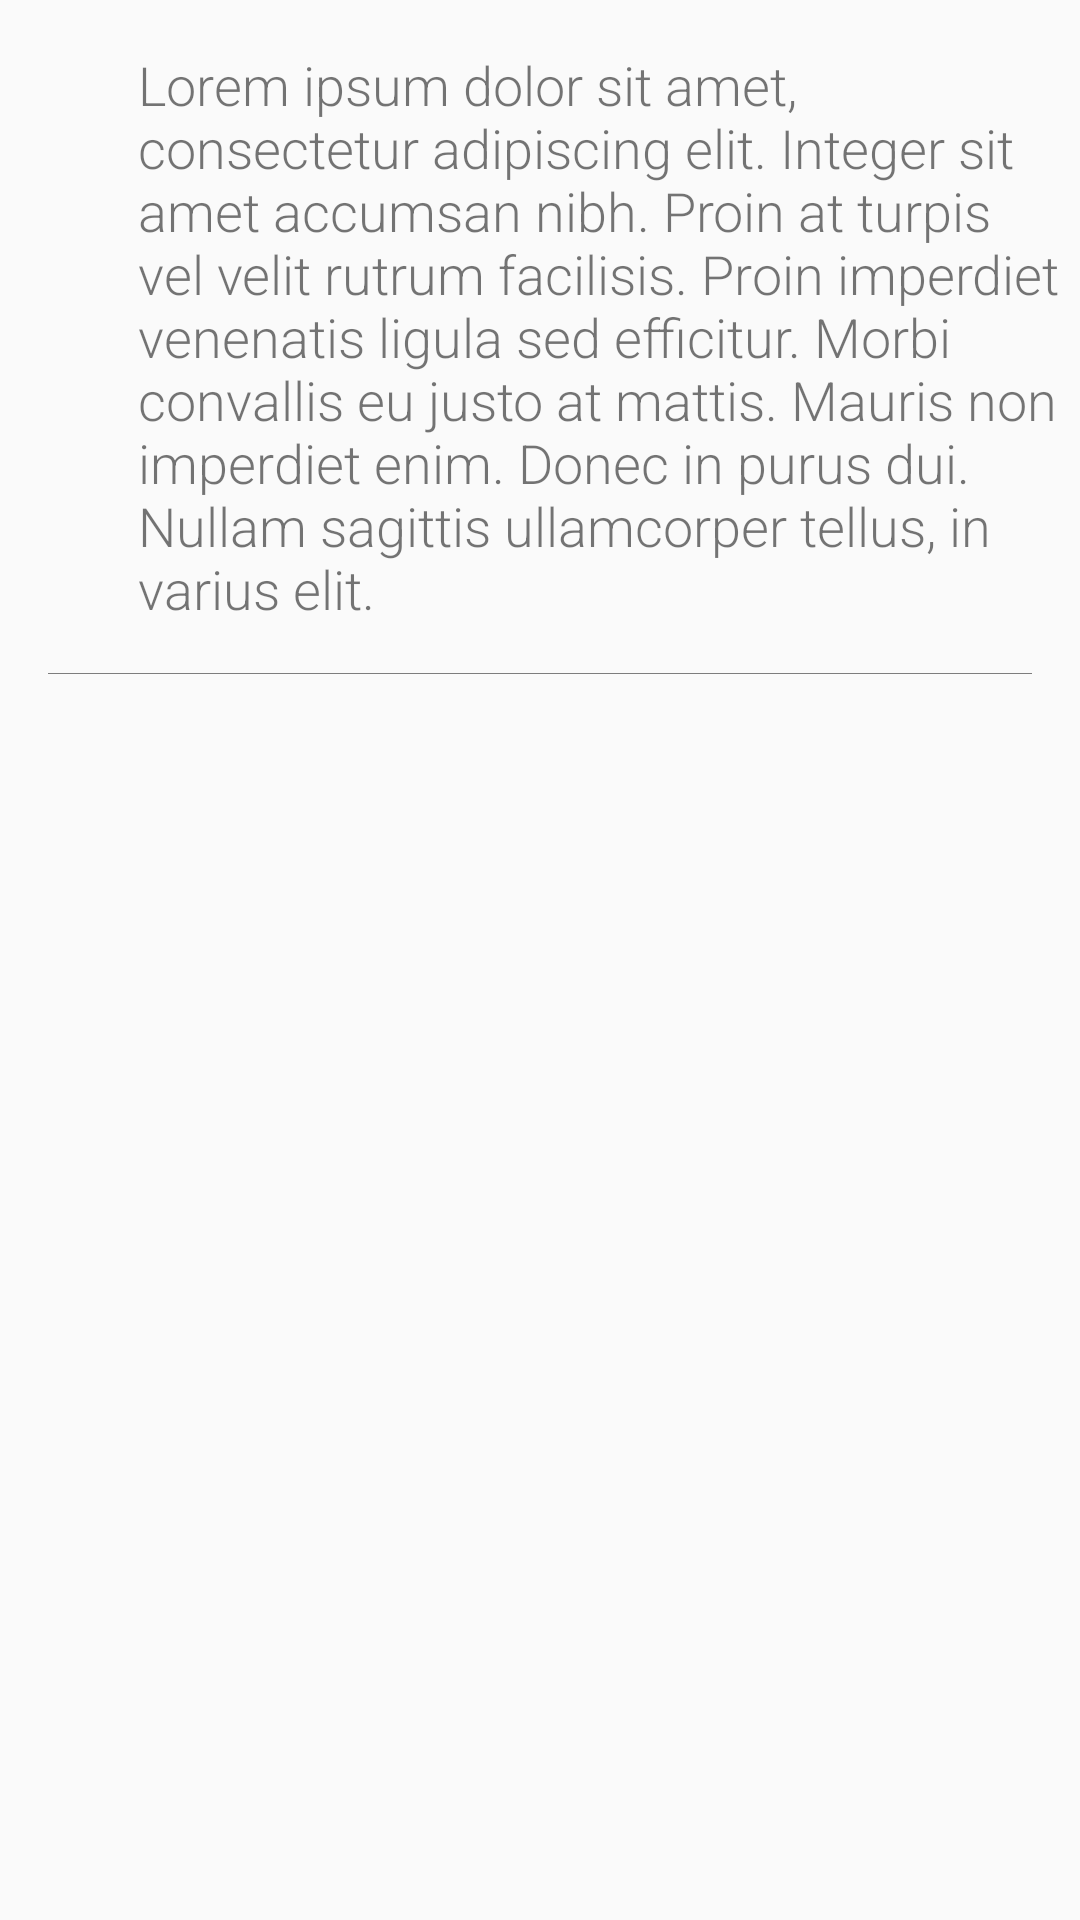

Reconstruct the res/layout file that produces this screen, plus the resources it refers to.
<!-- AndroidManifest.xml: application theme AppTheme -->
<!-- res/layout/comment.xml -->
<?xml version="1.0" encoding="utf-8"?>
<LinearLayout xmlns:android="http://schemas.android.com/apk/res/android"
    android:orientation="vertical"
    android:layout_width="match_parent"
    android:id="@+id/lay"
    android:background="@drawable/a1"
    android:layout_height="wrap_content">

    <LinearLayout
        android:background="@drawable/a1"
        android:paddingTop="16dp"
        android:paddingBottom="16dp"
        android:gravity="center_vertical"
        android:layout_width="match_parent"
        android:orientation="horizontal"
        android:layout_height="wrap_content">
<ImageView
    android:layout_width="30dp"
    android:layout_height="30dp"
    android:layout_marginTop="8dp"
    android:layout_marginBottom="8dp"
    android:layout_gravity="left|top"
    android:layout_marginRight="16dp"

    android:src="@drawable/ic_launcher"
    android:id="@+id/icon"

    android:scaleType="fitCenter" />
    <TextView
        android:fontFamily="sans-serif-light"
                android:layout_width="fill_parent"
        android:id="@+id/commentText"
        android:singleLine="false"
        android:maxLines="20"
        android:layout_gravity="center_vertical"
        android:textSize="18sp"
        android:layout_height="wrap_content"
        android:text="@string/hello_world1"
        android:focusableInTouchMode="false"
        android:autoText="false" />

</LinearLayout>
    <View
        android:layout_width="fill_parent"
        android:background="#000"
        android:layout_height="1px"
        android:alpha=".5"

        android:layout_marginRight="16dp"
        android:layout_marginLeft="16dp"
></View>


</LinearLayout>
<!-- resources referenced by this layout -->
<resources>
  <!-- drawable a1 (drawable) -->
  <?xml version="1.0" encoding="utf-8"?>
  <selector xmlns:android="http://schemas.android.com/apk/res/android"
      >
  
      <shape android:shape="oval">
          <solid android:color="#00FFFFFF" />
      </shape>
  
  </selector>
  <string name="hello_world1">Lorem ipsum dolor sit amet, consectetur adipiscing elit. Integer sit amet accumsan nibh. Proin at turpis vel velit rutrum facilisis. Proin imperdiet venenatis ligula sed efficitur. Morbi convallis eu justo at mattis. Mauris non imperdiet enim. Donec in purus dui. Nullam sagittis ullamcorper tellus, in varius elit.</string>
  <style name="AppTheme" parent="AppTheme.Base" />
  <style name="AppTheme.Base" parent="Theme.AppCompat.Light.DarkActionBar">
          
          <item name="android:actionBarStyle">@style/MyActionBar</item>
  
          
          <item name="colorPrimary">@color/primary</item>
  
          
          <item name="colorPrimaryDark">@color/primaryDark</item>
  
          
          <item name="colorAccent">@color/accent</item>
  
          
      </style>
  <style name="MyActionBar" parent="@android:style/Widget.Holo.Light.ActionBar">
          <item name="android:background">@color/primary</item>
          <item name="android:shadowColor">#00000000</item>
          <item name="android:textColor">#ffffff</item>
      </style>
  <color name="primary">#3F51B5</color>
  <color name="primaryDark">#303F9F</color>
  <color name="accent">#00BCD4</color>
</resources>
